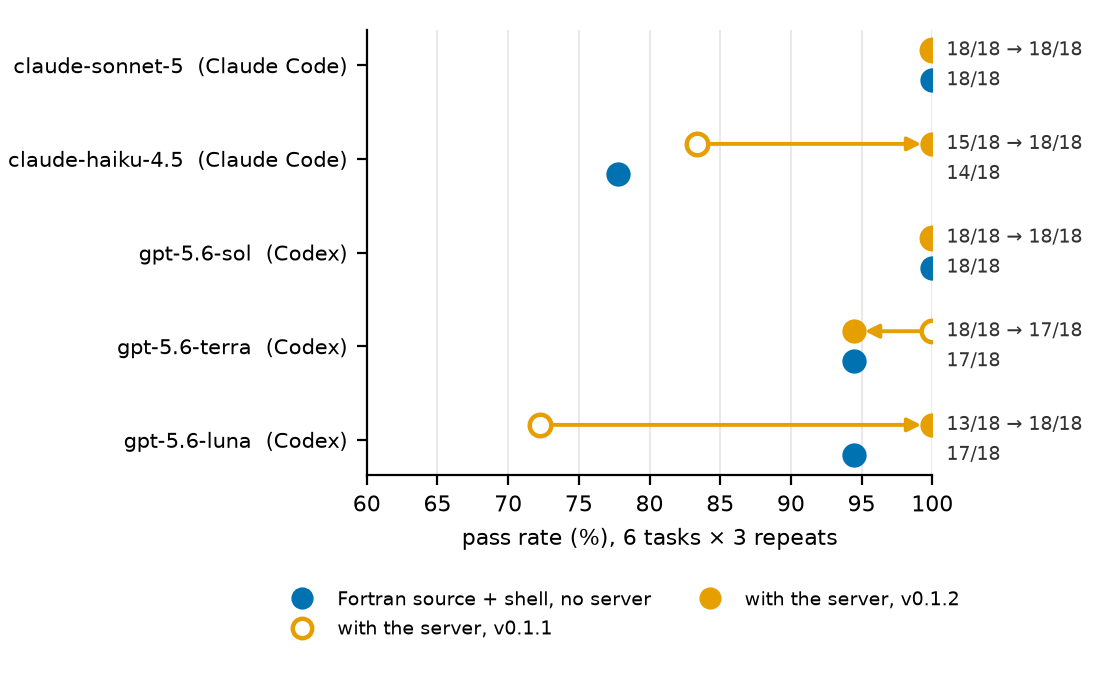

The table this chart was drawn from, first rows:
harness, model, series, passed, n, pass_rate_pct
Claude Code, claude-sonnet-5, with-server v0.1.1, 18, 18, 100.0
Claude Code, claude-sonnet-5, baseline, 18, 18, 100.0
Claude Code, claude-sonnet-5, with-server v0.1.2, 18, 18, 100.0
Claude Code, claude-haiku-4.5, with-server v0.1.1, 15, 18, 83.3
Claude Code, claude-haiku-4.5, baseline, 14, 18, 77.8
Claude Code, claude-haiku-4.5, with-server v0.1.2, 18, 18, 100.0
Codex, gpt-5.6-sol, with-server v0.1.1, 18, 18, 100.0
Codex, gpt-5.6-sol, baseline, 18, 18, 100.0
Codex, gpt-5.6-sol, with-server v0.1.2, 18, 18, 100.0
Codex, gpt-5.6-terra, with-server v0.1.1, 18, 18, 100.0
Codex, gpt-5.6-terra, baseline, 17, 18, 94.4
Codex, gpt-5.6-terra, with-server v0.1.2, 17, 18, 94.4
Codex, gpt-5.6-luna, with-server v0.1.1, 13, 18, 72.2
Codex, gpt-5.6-luna, baseline, 17, 18, 94.4
Codex, gpt-5.6-luna, with-server v0.1.2, 18, 18, 100.0
